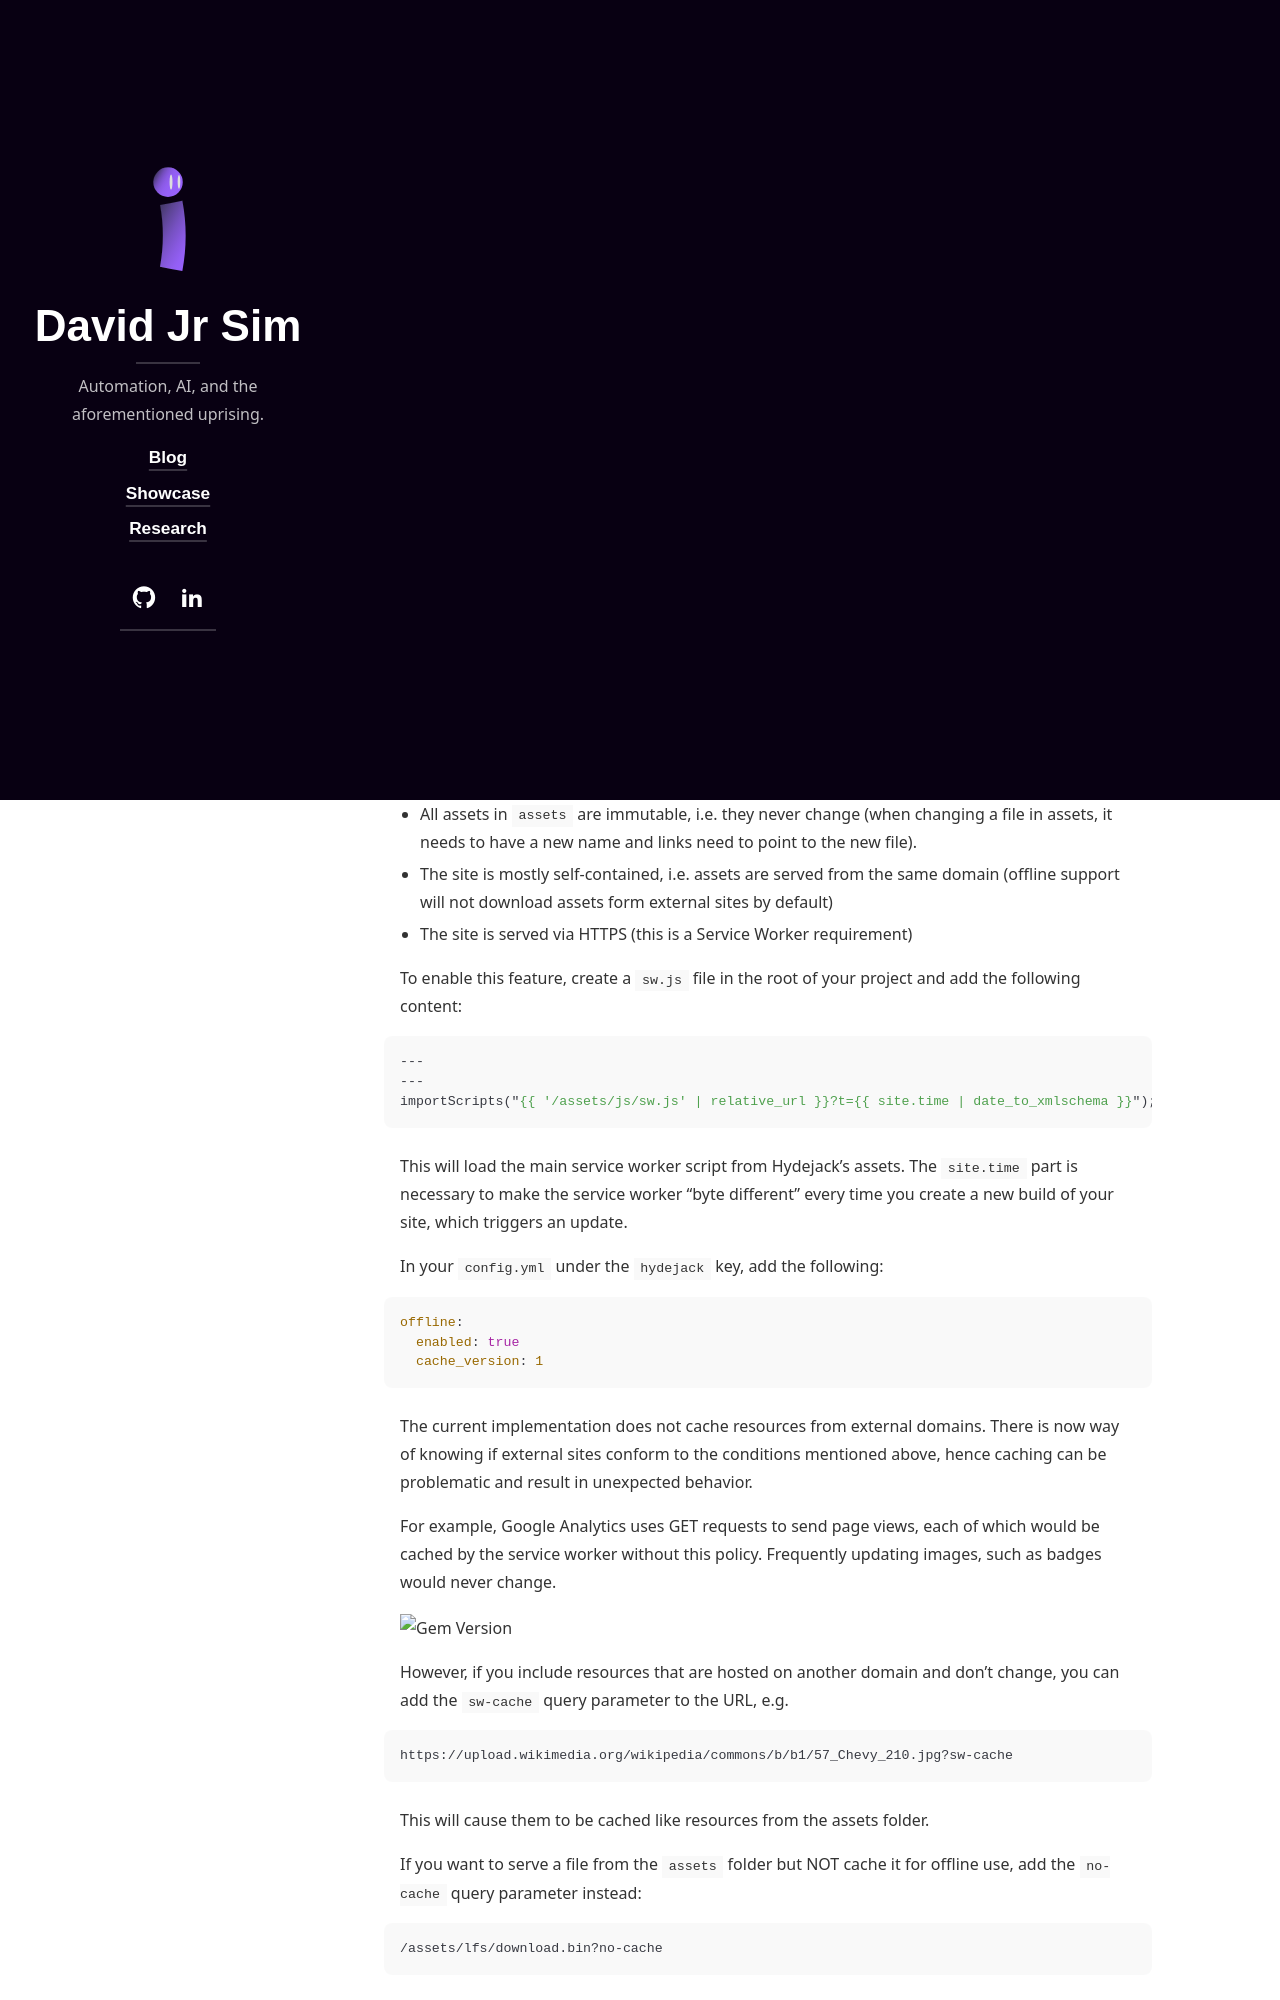

repository: dscpsyl/dscpsyl.github.io · page: docs/advanced/index.html · generator: jekyll

---
layout: page
title: Advanced
description: >
  This chapter covers advanced topics, such as offline support and custom JS builds. Codings skills are recommended.
hide_description: true
sitemap: false
---

This chapter covers advanced topics, such as offline support and custom JS builds. Codings skills are recommended.

0. this unordered seed list will be replaced by toc as unordered list
{:toc}
